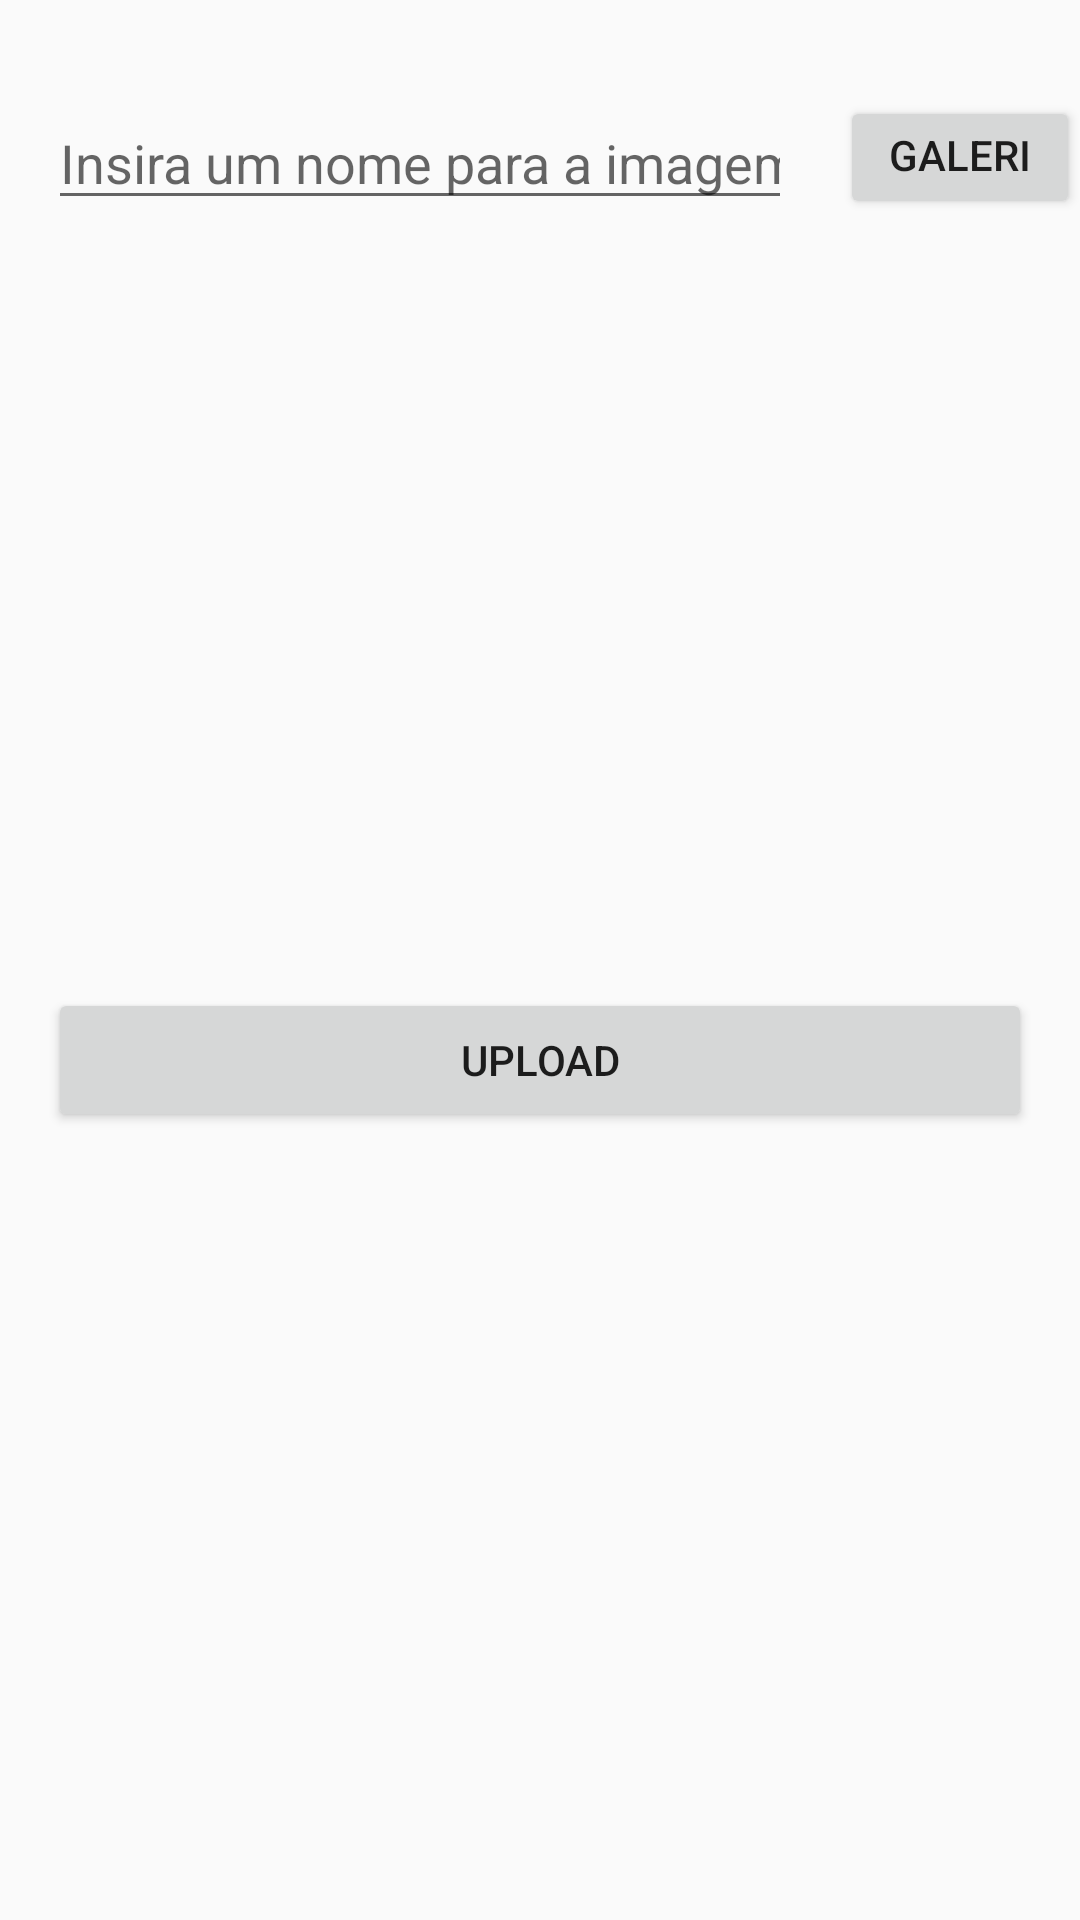

Android layout source for this screen:
<!-- AndroidManifest.xml: application theme AppTheme -->
<!-- res/layout/activity_update.xml -->
<?xml version="1.0" encoding="utf-8"?>
<androidx.constraintlayout.widget.ConstraintLayout xmlns:android="http://schemas.android.com/apk/res/android"
    xmlns:app="http://schemas.android.com/apk/res-auto"
    xmlns:tools="http://schemas.android.com/tools"
    android:layout_width="match_parent"
    android:layout_height="match_parent"
    tools:context=".UpdateActivity">

    <ImageView
        android:id="@+id/update_image_cel"
        android:layout_width="300dp"
        android:layout_height="200dp"
        android:layout_marginStart="16dp"
        android:layout_marginTop="32dp"
        android:layout_marginEnd="16dp"
        android:src="@drawable/celular"
        app:layout_constraintEnd_toEndOf="parent"
        app:layout_constraintHorizontal_bias="0.291"
        app:layout_constraintStart_toStartOf="parent"
        app:layout_constraintTop_toBottomOf="@+id/update_edit_nome" />

    <Button
        android:id="@+id/update_btn_upload"
        style="@style/FromStyle"
        android:layout_marginTop="24dp"
        android:text="Upload"
        app:layout_constraintEnd_toEndOf="parent"
        app:layout_constraintStart_toStartOf="parent"
        app:layout_constraintTop_toBottomOf="@+id/update_image_cel" />

    <EditText
        android:id="@+id/update_edit_nome"
        android:layout_width="0dp"
        android:layout_height="wrap_content"
        android:layout_marginStart="16dp"
        android:layout_marginTop="32dp"
        android:layout_marginEnd="16dp"
        android:ems="10"
        android:inputType="textPersonName"
        android:hint="Insira um nome para a imagem"
        app:layout_constraintEnd_toStartOf="@+id/update_btn_galeria"
        app:layout_constraintStart_toStartOf="parent"
        app:layout_constraintTop_toTopOf="parent" />

    <Button
        android:id="@+id/update_btn_galeria"
        android:layout_width="80dp"
        android:layout_height="41dp"
        android:text="Galeria"
        app:layout_constraintEnd_toEndOf="parent"
        app:layout_constraintTop_toTopOf="@+id/update_edit_nome" />




</androidx.constraintlayout.widget.ConstraintLayout>
<!-- resources referenced by this layout -->
<resources>
  <style name="FromStyle">
          <item name="android:layout_width">match_parent</item>
          <item name="android:layout_height">wrap_content</item>
  
          <item name="android:layout_marginStart">16dp</item>
          <item name="android:layout_marginEnd">16dp</item>
          <item name="android:layout_marginTop">16dp</item>
  
      </style>
  <style name="AppTheme" parent="Theme.AppCompat.Light.DarkActionBar">
          
          <item name="colorPrimary">@color/colorPrimary</item>
          <item name="colorPrimaryDark">@color/colorPrimaryDark</item>
          <item name="colorAccent">@color/colorAccent</item>
      </style>
  <!-- not gathered from this repository: default colours our renderer supplied (Android Studio template values) -->
  <color name="colorPrimary">#FF6200EE</color>
  <color name="colorPrimaryDark">#FF3700B3</color>
  <color name="colorAccent">#FF03DAC5</color>
</resources>
